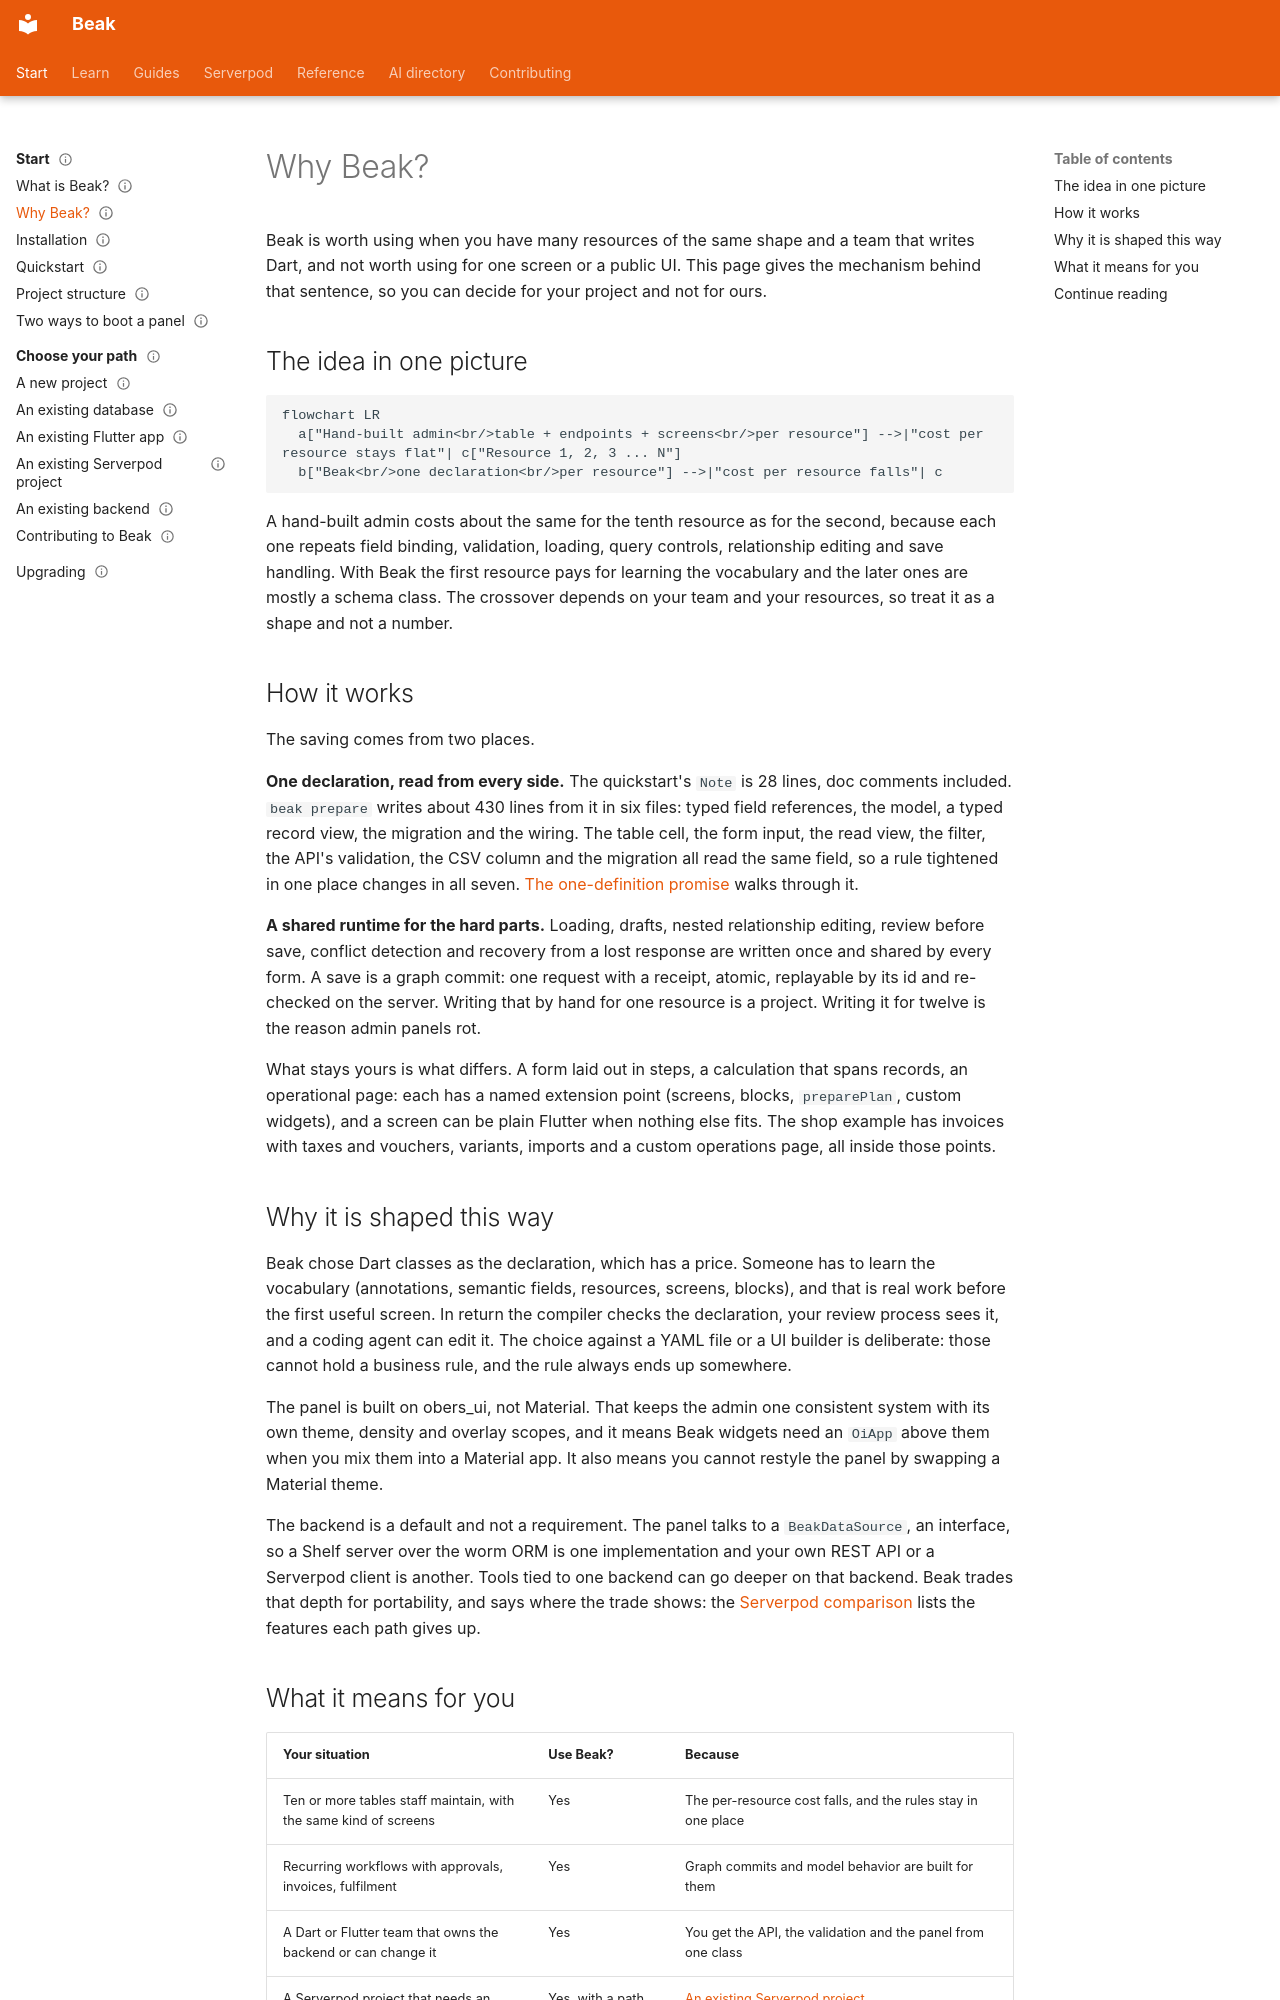

repository: SimonErich/beak · page: start-here/why-beak/index.html · generator: mkdocs

---
title: Why Beak?
description: When declaring an admin panel beats hand-writing one, what it costs, and the cases where a hand-built admin or another tool is the better choice.
type: concept
audience: [beginner, expert]
status: stable
---

# Why Beak?

Beak is worth using when you have many resources of the same shape and a team that writes Dart, and not worth using for one screen or a public UI. This page gives the mechanism behind that sentence, so you can decide for your project and not for ours.

## The idea in one picture

```mermaid
flowchart LR
  a["Hand-built admin<br/>table + endpoints + screens<br/>per resource"] -->|"cost per resource stays flat"| c["Resource 1, 2, 3 ... N"]
  b["Beak<br/>one declaration<br/>per resource"] -->|"cost per resource falls"| c
```

A hand-built admin costs about the same for the tenth resource as for the second, because each one repeats field binding, validation, loading, query controls, relationship editing and save handling. With Beak the first resource pays for learning the vocabulary and the later ones are mostly a schema class. The crossover depends on your team and your resources, so treat it as a shape and not a number.

## How it works

The saving comes from two places.

**One declaration, read from every side.** The quickstart's `Note` is 28 lines, doc comments included. `beak prepare` writes about 430 lines from it in six files: typed field references, the model, a typed record view, the migration and the wiring. The table cell, the form input, the read view, the filter, the API's validation, the CSV column and the migration all read the same field, so a rule tightened in one place changes in all seven. [The one-definition promise](../concepts/the-one-definition-promise.md) walks through it.

**A shared runtime for the hard parts.** Loading, drafts, nested relationship editing, review before save, conflict detection and recovery from a lost response are written once and shared by every form. A save is a graph commit: one request with a receipt, atomic, replayable by its id and re-checked on the server. Writing that by hand for one resource is a project. Writing it for twelve is the reason admin panels rot.

What stays yours is what differs. A form laid out in steps, a calculation that spans records, an operational page: each has a named extension point (screens, blocks, `preparePlan`, custom widgets), and a screen can be plain Flutter when nothing else fits. The shop example has invoices with taxes and vouchers, variants, imports and a custom operations page, all inside those points.

## Why it is shaped this way

Beak chose Dart classes as the declaration, which has a price. Someone has to learn the vocabulary (annotations, semantic fields, resources, screens, blocks), and that is real work before the first useful screen. In return the compiler checks the declaration, your review process sees it, and a coding agent can edit it. The choice against a YAML file or a UI builder is deliberate: those cannot hold a business rule, and the rule always ends up somewhere.

The panel is built on obers_ui, not Material. That keeps the admin one consistent system with its own theme, density and overlay scopes, and it means Beak widgets need an `OiApp` above them when you mix them into a Material app. It also means you cannot restyle the panel by swapping a Material theme.

The backend is a default and not a requirement. The panel talks to a `BeakDataSource`, an interface, so a Shelf server over the worm ORM is one implementation and your own REST API or a Serverpod client is another. Tools tied to one backend can go deeper on that backend. Beak trades that depth for portability, and says where the trade shows: the [Serverpod comparison](../serverpod/choosing-an-integration.md) lists the features each path gives up.
